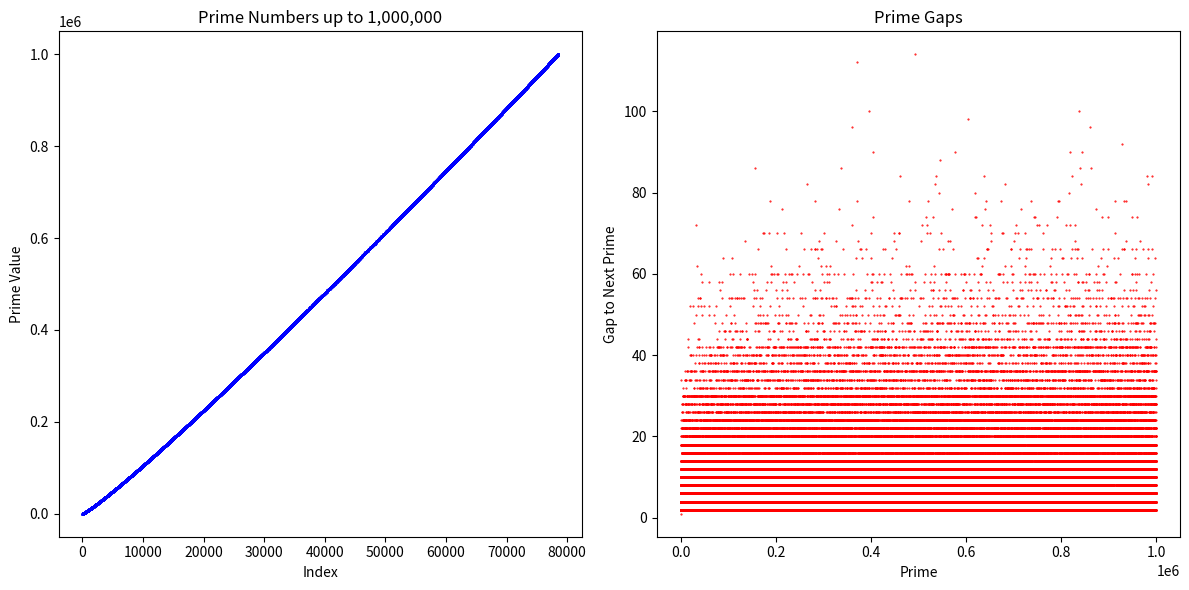

Python code for this plot:
import matplotlib.pyplot as plt
import numpy as np


def generate_primes(limit):
    """Use the Sieve of Eratosthenes to generate all primes <= limit."""
    sieve = np.ones(limit + 1, dtype=bool)
    sieve[0:2] = False  # 0 and 1 are not primes
    for number in range(2, int(limit**0.5) + 1):
        if sieve[number]:
            sieve[number*number:limit+1:number] = False
    return np.nonzero(sieve)[0]


def plot_primes(primes):
    """Generate plots from list of prime numbers."""
    indices = np.arange(len(primes))

    # Plot 1: Prime values vs their index
    plt.figure(figsize=(12, 6))
    plt.subplot(1, 2, 1)
    plt.plot(indices, primes, marker='.',
             linestyle='None', markersize=1, color='blue')
    plt.title("Prime Numbers up to 1,000,000")
    plt.xlabel("Index")
    plt.ylabel("Prime Value")

    # Plot 2: Prime gaps (difference between consecutive primes)
    gaps = np.diff(primes)
    plt.subplot(1, 2, 2)
    plt.plot(primes[1:], gaps, marker='.',
             linestyle='None', markersize=1, color='red')
    plt.title("Prime Gaps")
    plt.xlabel("Prime")
    plt.ylabel("Gap to Next Prime")

    plt.tight_layout()
    plt.show()


def main():
    limit = 1_000_000
    print(f"Generating primes up to {limit}...")
    primes = generate_primes(limit)
    print(f"Total primes found: {len(primes)}")
    plot_primes(primes)


if __name__ == "__main__":
    main()
